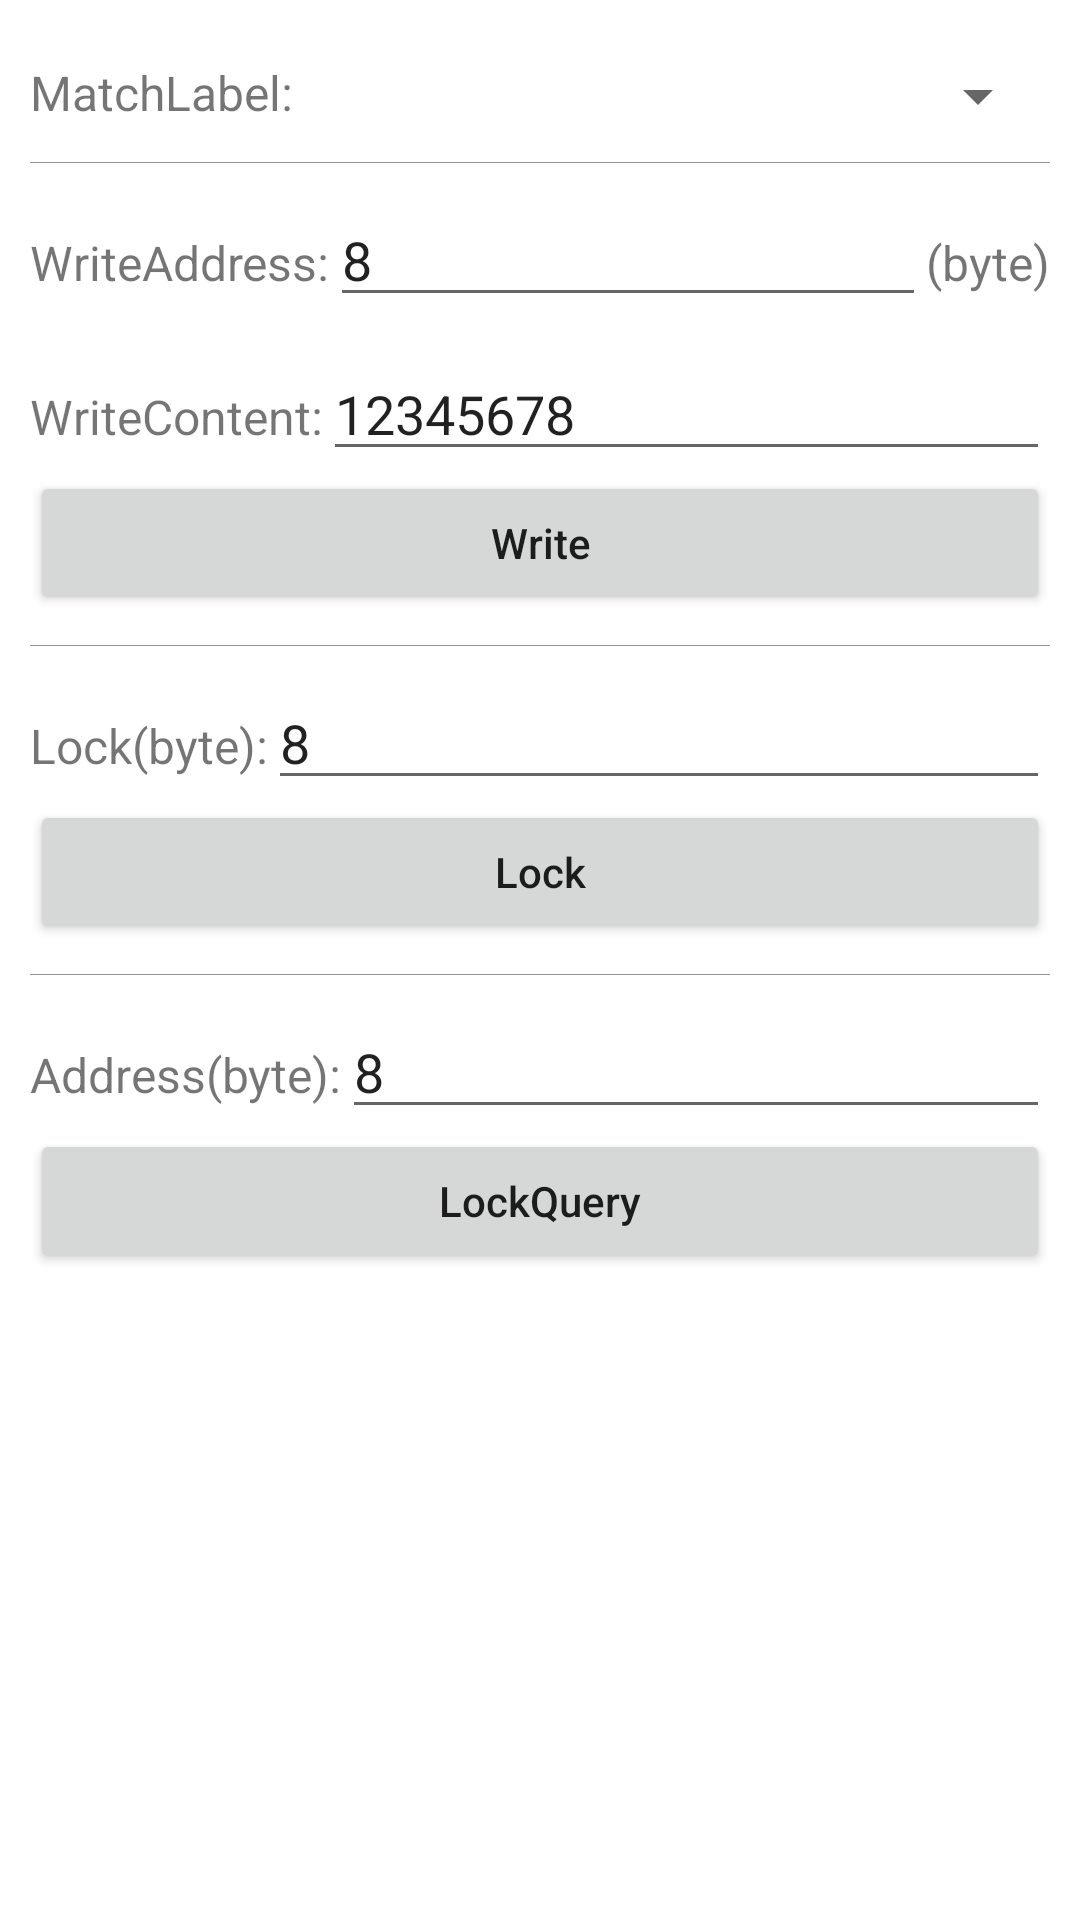

Produce the Android XML layout that renders to this screen, including the resource entries it uses.
<!-- AndroidManifest.xml: application theme Theme.UHFReaderDemo -->
<!-- res/layout/fragment_write_6b.xml -->
<?xml version="1.0" encoding="utf-8"?>
<LinearLayout xmlns:android="http://schemas.android.com/apk/res/android"
    android:layout_width="match_parent"
    android:layout_height="match_parent"
    android:orientation="vertical"
    android:padding="10dp">

    <LinearLayout
        android:layout_width="match_parent"
        android:layout_height="wrap_content"
        android:layout_marginTop="10dp"
        android:layout_marginBottom="10dp"
        android:orientation="horizontal">

        <TextView
            android:layout_width="wrap_content"
            android:layout_height="wrap_content"
            android:text="@string/match_label"
            android:textSize="@dimen/text_size_16" />

        <Spinner
            android:id="@+id/write_tid_spinner"
            android:layout_width="match_parent"
            android:layout_height="wrap_content"
            android:textAlignment="center" />

    </LinearLayout>


    <View
        android:layout_width="match_parent"
        android:layout_height="1px"
        android:background="@color/color2" />


    <LinearLayout
        android:layout_width="match_parent"
        android:layout_height="wrap_content"
        android:layout_marginTop="10dp"
        android:orientation="horizontal">

        <TextView
            android:layout_width="wrap_content"
            android:layout_height="wrap_content"
            android:text="@string/write_address"
            android:textSize="@dimen/text_size_16" />

        <EditText
            android:id="@+id/write_start_editText"
            android:layout_width="0dp"
            android:layout_weight="1"
            android:layout_height="wrap_content"
            android:entries="@array/write_area"
            android:text="8" />

        <TextView
            android:layout_width="wrap_content"
            android:layout_height="wrap_content"
            android:text="(byte)"
            android:textSize="@dimen/text_size_16" />


    </LinearLayout>

    <LinearLayout
        android:layout_width="match_parent"
        android:layout_height="wrap_content"
        android:layout_marginTop="10dp"
        android:orientation="horizontal">

        <TextView
            android:layout_width="wrap_content"
            android:layout_height="wrap_content"
            android:text="@string/write_content"
            android:textSize="@dimen/text_size_16" />

        <EditText
            android:id="@+id/write_content_editText"
            android:layout_width="0dp"
            android:layout_height="wrap_content"
            android:layout_weight="1"
            android:entries="@array/write_area"
            android:text="12345678" />

        <TextView
            android:layout_width="wrap_content"
            android:layout_height="wrap_content"
            android:textSize="@dimen/text_size_16" />

    </LinearLayout>

    <Button
        android:id="@+id/write_btn"
        android:layout_width="match_parent"
        android:layout_height="wrap_content"
        android:layout_marginBottom="10dp"
        android:text="@string/write_card_btn"
        android:textAllCaps="false" />


    <View
        android:layout_width="match_parent"
        android:layout_height="1px"
        android:background="@color/color2" />

    <LinearLayout
        android:layout_width="match_parent"
        android:layout_height="wrap_content"
        android:layout_marginTop="10dp"
        android:orientation="horizontal">

        <TextView
            android:layout_width="wrap_content"
            android:layout_height="wrap_content"
            android:text="@string/lock_address_6b"
            android:textSize="@dimen/text_size_16" />

        <EditText
            android:id="@+id/lock_address"
            android:layout_width="0dp"
            android:layout_height="wrap_content"
            android:layout_weight="1"
            android:entries="@array/write_area"
            android:text="8" />

    </LinearLayout>

    <Button
        android:id="@+id/lock_btn"
        android:layout_width="match_parent"
        android:layout_height="wrap_content"
        android:layout_marginBottom="10dp"
        android:text="@string/lock_btn"
        android:textAllCaps="false" />

    <View
        android:layout_width="match_parent"
        android:layout_height="1px"
        android:background="@color/color2" />

    <LinearLayout
        android:layout_width="match_parent"
        android:layout_height="wrap_content"
        android:layout_marginTop="10dp"
        android:orientation="horizontal">

        <TextView
            android:layout_width="wrap_content"
            android:layout_height="wrap_content"
            android:text="@string/lock_6b_query"
            android:textSize="@dimen/text_size_16" />

        <EditText
            android:id="@+id/lock_address_query"
            android:layout_width="0dp"
            android:layout_height="wrap_content"
            android:layout_weight="1"
            android:entries="@array/write_area"
            android:text="8" />

    </LinearLayout>

    <Button
        android:id="@+id/lock_query_btn"
        android:layout_width="match_parent"
        android:layout_height="wrap_content"
        android:layout_marginBottom="10dp"
        android:text="@string/lock_query_btn"
        android:textAllCaps="false" />


</LinearLayout>
<!-- resources referenced by this layout -->
<resources>
  <string-array name="write_area">
          <item>EPC</item>
          <item>UserData</item>
          <item>AccessPwd</item>
          <item>KillPwd</item>
      </string-array>
  <color name="color2">#909399</color>
  <dimen name="text_size_16">16sp</dimen>
  <string name="lock_6b_query">Address(byte):</string>
  <string name="lock_address_6b">Lock(byte):</string>
  <string name="lock_btn">Lock</string>
  <string name="lock_query_btn">LockQuery</string>
  <string name="match_label">MatchLabel:</string>
  <string name="write_address">WriteAddress:</string>
  <string name="write_card_btn">Write</string>
  <string name="write_content">WriteContent:</string>
  <style name="Theme.UHFReaderDemo" parent="Theme.MaterialComponents.Light.DarkActionBar">
          
          <item name="colorPrimary">@color/terminal_navy</item>
          <item name="colorPrimaryVariant">@color/terminal_navy</item>
          <item name="colorOnPrimary">@color/white</item>
          
          <item name="colorSecondary">@color/teal_primary</item>
          <item name="colorSecondaryVariant">@color/teal_primary</item>
          <item name="colorOnSecondary">@color/black</item>
          
          <item name="android:statusBarColor">@color/terminal_navy</item>
          <item name="android:navigationBarColor">@color/white</item>
          <item name="android:windowLightNavigationBar">true</item>
          
      </style>
  <color name="white">#FFFFFFFF</color>
  <color name="black">#FF000000</color>
</resources>
